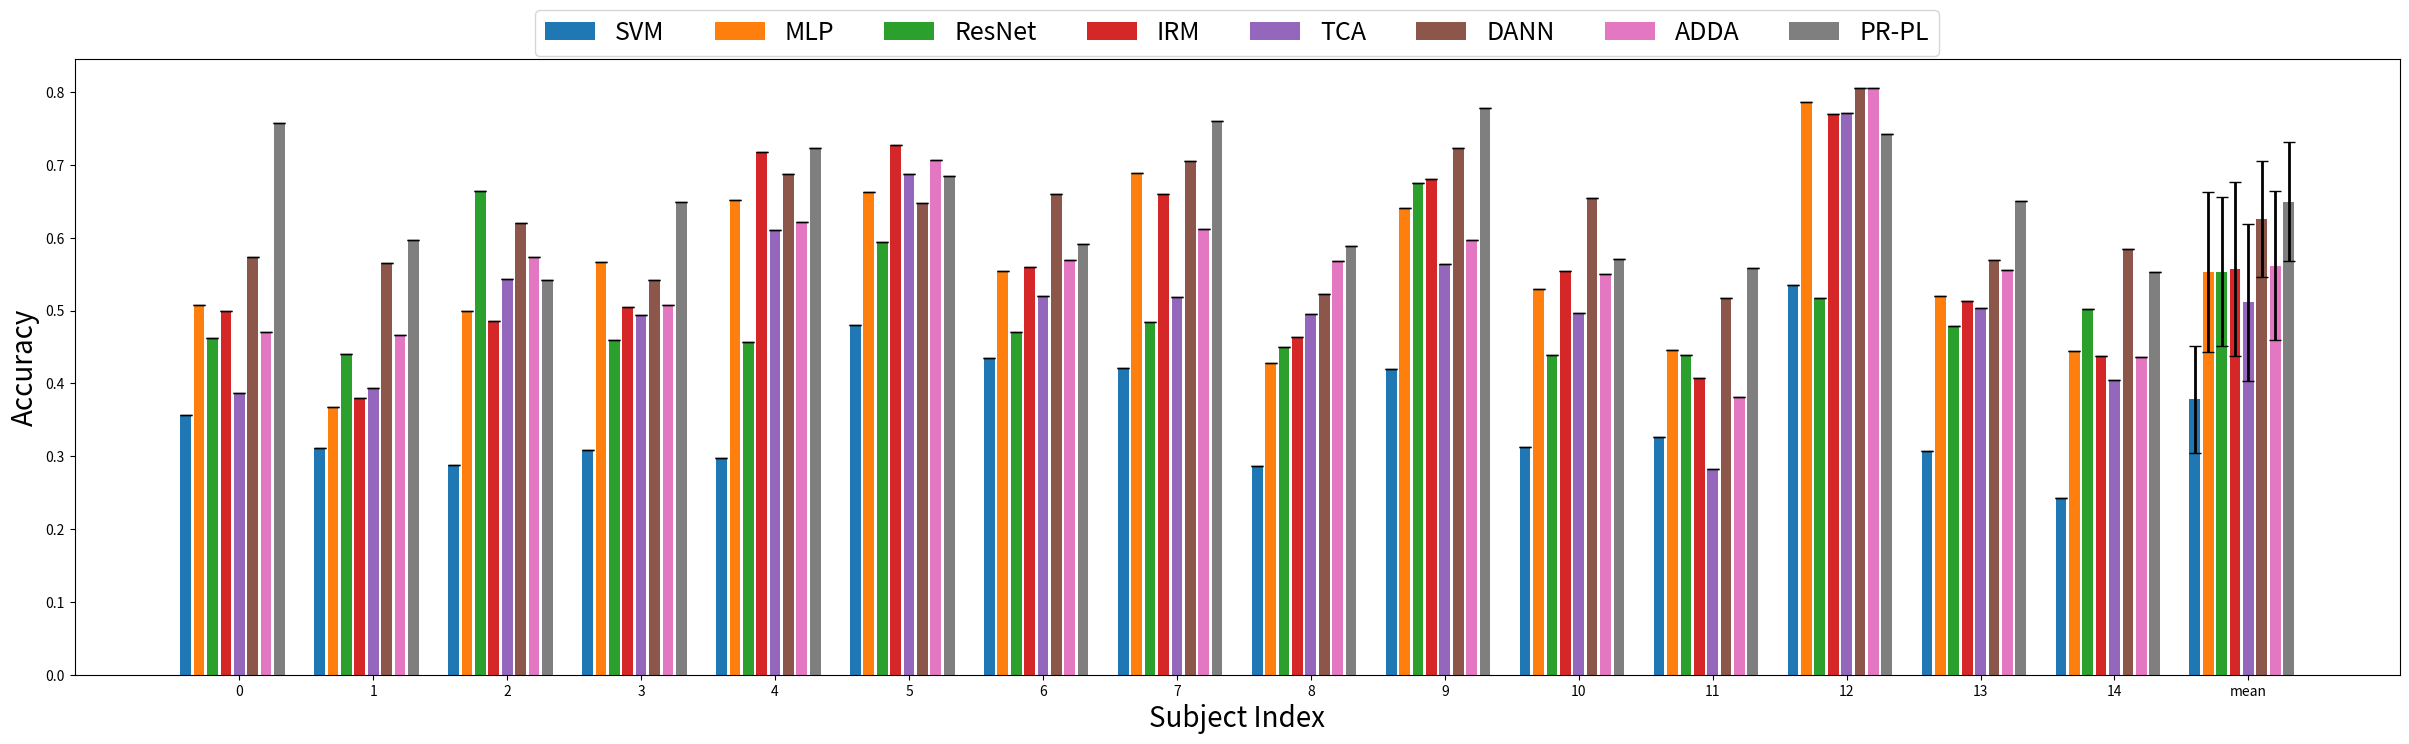

Source code (Python):
import matplotlib.pyplot as plt
import numpy as np

# 数据
x = []
for i in range(15):
    x.append(f'{i}')
x.append('mean')

x_1 = np.array(list(range(16)))
svm = [0.378043912,0.242714571,
       0.306986028,
       0.53493014,
       0.326147705,
       0.312974052,
       0.41996008,
       0.286227545,
       0.421157685,
       0.435129741,
       0.479840319,
       0.29740519,
       0.308982036,
       0.28742515,
       0.311377246,

0.356620093
       ]
svm_std = [0,0,0,0,0,0,0,0,0,0,0,0,0,0,0,0.0732]
mlp = [0.553027279,
0.444311377,
0.520159681,
0.786427146,
0.445908184,
0.529740519,
0.641117764,
0.428343313,
0.689021956,
0.55489022 ,
0.662275449,
0.651497006,
0.566067864,
0.499401198,
0.368063872,
0.508183633,

]
mlp_std = [0,0,0,0,0,0,0,0,0,0,0,0,0,0,0,0.1101]
resnet = [
55.3027279, 50.21956087824351, 47.82435129740519, 51.69660678642715, 43.91217564870259, 43.952095808383234, 67.54491017964072, 45.02994011976048, 48.46307385229541, 47.10578842315369, 59.4810379241517 ,45.74850299401198 ,45.94810379241517, 66.46706586826348, 44.03193612774451 ,46.187624750499005,
]
for i in range(16):
       resnet[i] /= float(100)
resnet_std = [0,0,0,0,0,0,0,0,0,0,0,0,0,0,0,0.1023]
irm = [0.557312043 ,
0.437125749 ,
0.513373253 ,
0.769261477 ,
0.40758483  ,
0.554091816 ,
0.680638723 ,
0.463473054 ,
0.65988024  ,
0.56007984  ,
0.727345309 ,
0.717365269 ,
0.504590818 ,
0.485828343 ,
0.38003992  ,
0.499001996 ,


]
irm_std = [0,0,0,0,0,0,0,0,0,0,0,0,0,0,0,0.1199]
tca = [ 0.5114067232532068,0.40402392, 0.50373598, 0.77070047, 0.28310024, 0.49644045, 0.56367148,
 0.49547675, 0.51852277, 0.51949454, 0.68790042, 0.61080965, 0.49414018,
 0.54292694, 0.39354661, 0.38661044,]
tca_std =[0,0,0,0,0,0,0,0,0,0,0,0,0,0,0,0.1078]
dann = [0.625256154 ,
0.584031936 ,
0.569261477 ,
0.805189621 ,
0.516966068 ,
0.65508982  ,
0.723353293 ,
0.522954092 ,
0.70499002  ,
0.660279441 ,
0.648303393 ,
0.68742515  ,
0.541716567 ,
0.620359281 ,
0.565269461 ,
0.573652695 ,


]
dann_std=[0,0,0,0,0,0,0,0,0,0,0,0,0,0,0,0.0796]
adda =[0.561429398 ,
0.435763889 ,
0.555555556 ,
0.805555556 ,
0.381076389 ,
0.549913194 ,
0.596354167 ,
0.568576389 ,
0.611979167 ,
0.569010417 ,
0.706597222 ,
0.621961806 ,
0.508246528 ,
0.573350694 ,
0.466579861 ,
0.470920139 ,


]
adda_std =[0,0,0,0,0,0,0,0,0,0,0,0,0,0,0,0.1022]
prpl=[0.649753826 ,
0.552694611 ,
0.6500998   ,
0.742714571 ,
0.557884232 ,
0.570658683 ,
0.778642715 ,
0.588622754 ,
0.760279441 ,
0.591417166 ,
0.684431138 ,
0.723552894 ,
0.648902196 ,
0.541516966 ,
0.597005988 ,
0.757884232 ,

]
prpl_std = [0,0,0,0,0,0,0,0,0,0,0,0,0,0,0,0.0823]
plt.figure(figsize=(30, 8))
total_width, n = 0.8, 8
width = total_width / n
width1 = width-0.02
# x = np.array(x) - (total_width - width) / 2
# 绘制柱状图
svm.reverse()
mlp.reverse()
resnet.reverse()
irm.reverse()
tca.reverse()
dann.reverse()
adda.reverse()
prpl.reverse()


plt.bar(x_1+0*width, svm, width=width1, label=f"SVM", yerr=svm_std, align='center', alpha=1., ecolor='black', capsize=4, error_kw={'elinewidth': 2},tick_label = x)
plt.bar(x_1+1*width, mlp, width=width1, label=f"MLP", yerr=mlp_std, align='center', alpha=1., ecolor='black', capsize=4, error_kw={'elinewidth': 2},tick_label = x)
plt.bar(x_1+2*width, resnet, width=width1, label=f"ResNet", yerr=resnet_std, align='center', alpha=1., ecolor='black', capsize=4, error_kw={'elinewidth': 2},tick_label = x)
plt.bar(x_1+3*width, irm, width=width1, label=f"IRM", yerr=irm_std, align='center', alpha=1., ecolor='black', capsize=4, error_kw={'elinewidth': 2},tick_label = x)
plt.bar(x_1+4*width, tca, width=width1, label=f"TCA", yerr=tca_std, align='center', alpha=1., ecolor='black', capsize=4, error_kw={'elinewidth': 2},tick_label = x)
plt.bar(x_1+5*width, dann, width=width1, label=f"DANN", yerr=dann_std, align='center', alpha=1., ecolor='black', capsize=4, error_kw={'elinewidth': 2},)
plt.bar(x_1+6*width, adda, width=width1, label=f"ADDA", yerr=adda_std, align='center', alpha=1., ecolor='black', capsize=4, error_kw={'elinewidth': 2},)
plt.bar(x_1+7*width, prpl, width=width1, label=f"PR-PL", yerr=prpl_std, align='center', alpha=1., ecolor='black', capsize=4, error_kw={'elinewidth': 2},)
# 添加标题和标签
# plt.title('')
plt.legend(loc='upper center', prop={'size': 18}, ncol=8, bbox_to_anchor=(0.5, 1.10))

plt.xlabel('Subject Index', fontsize=20)
plt.ylabel('Accuracy', fontsize=20)

# 显示图形
plt.savefig('acc.png')
